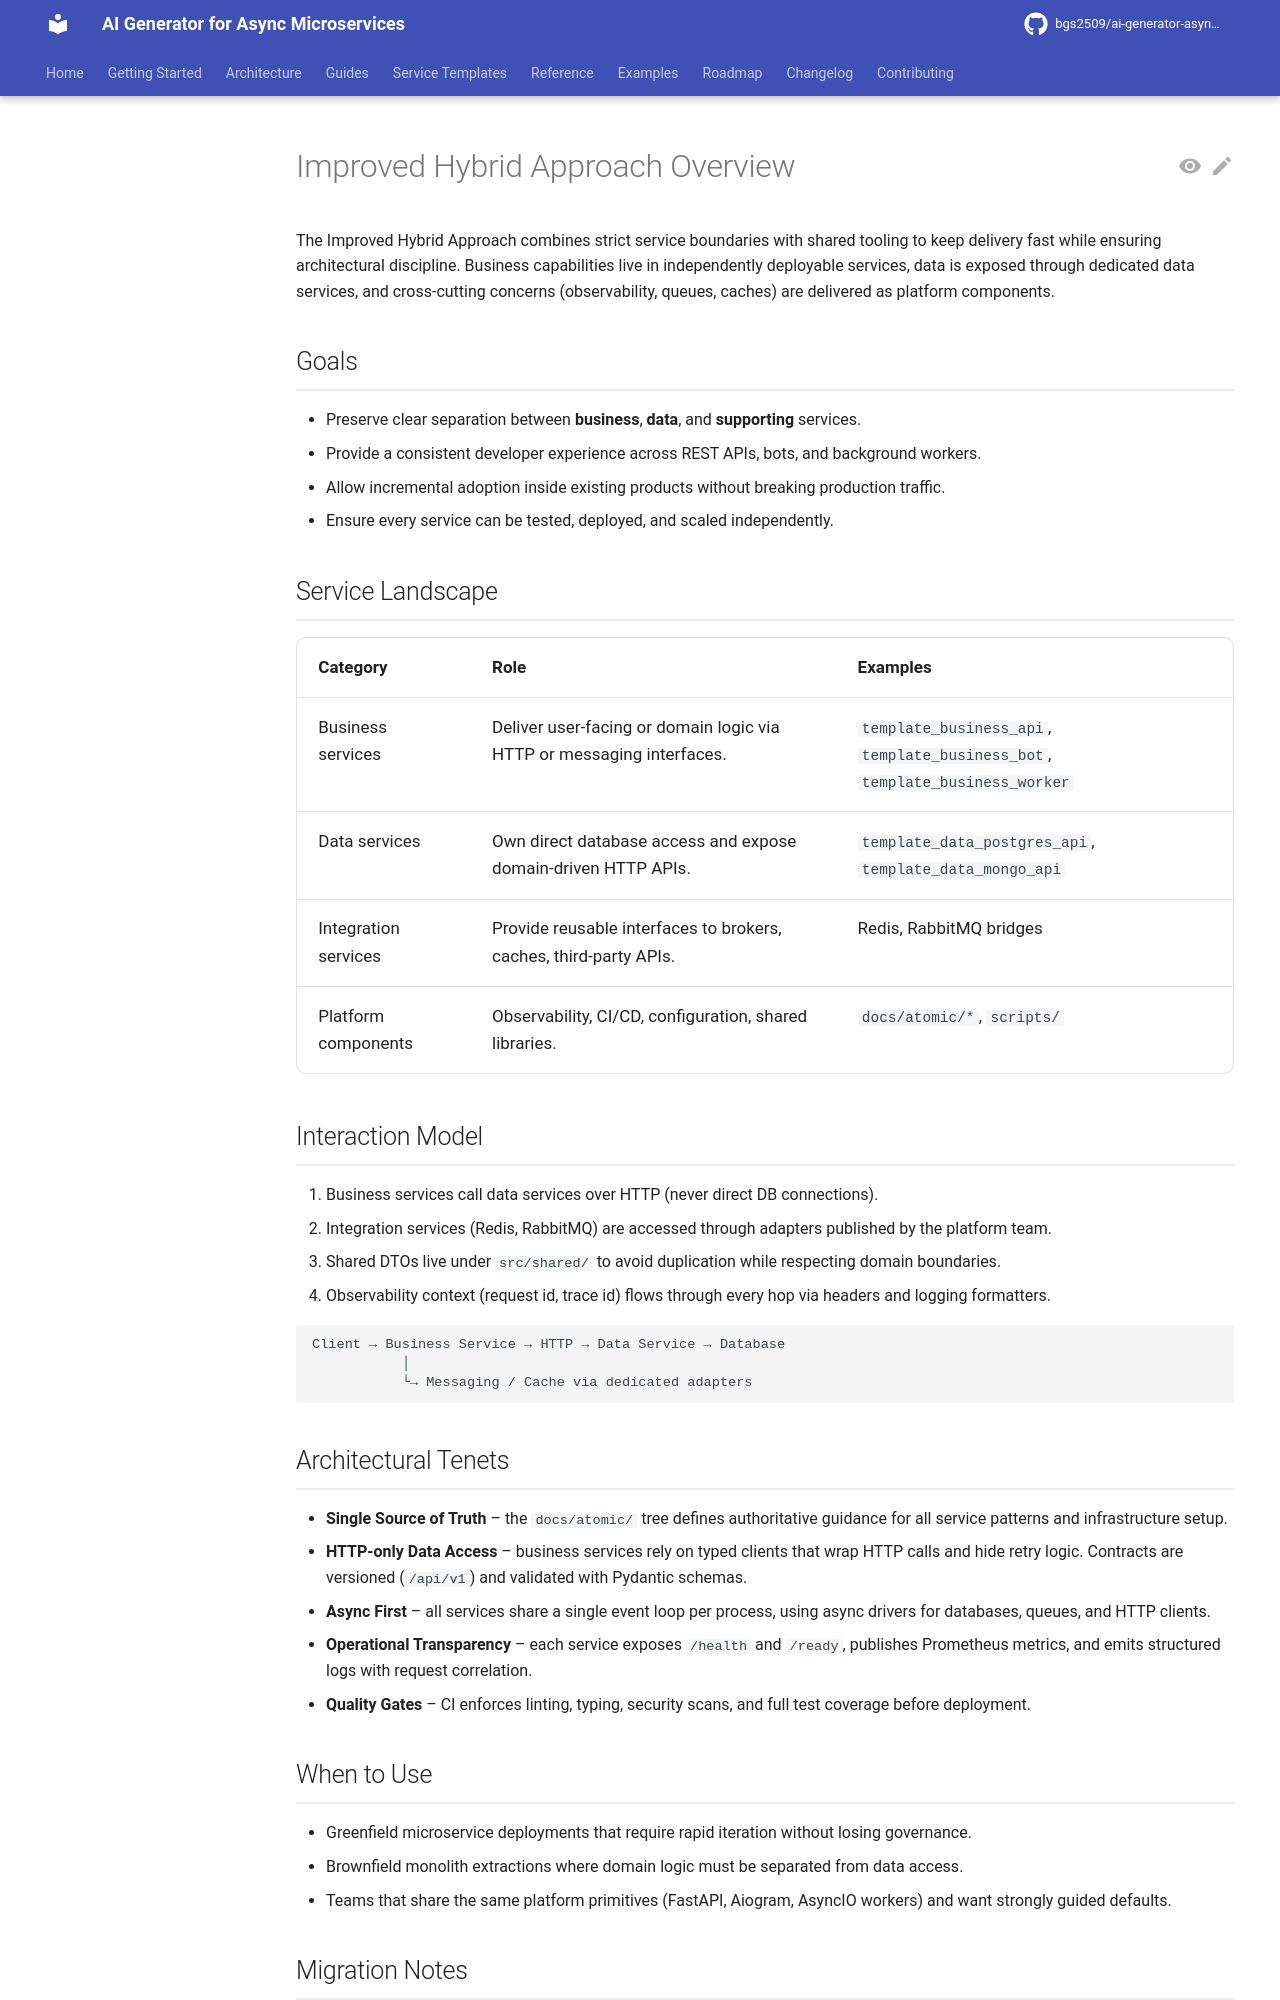

repository: bgs2509/ai-generator-asyncmicroservices · page: atomic/architecture/improved-hybrid-overview/index.html · generator: mkdocs

# Improved Hybrid Approach Overview

The Improved Hybrid Approach combines strict service boundaries with shared tooling to keep delivery fast while ensuring architectural discipline. Business capabilities live in independently deployable services, data is exposed through dedicated data services, and cross-cutting concerns (observability, queues, caches) are delivered as platform components.

## Goals

- Preserve clear separation between **business**, **data**, and **supporting** services.
- Provide a consistent developer experience across REST APIs, bots, and background workers.
- Allow incremental adoption inside existing products without breaking production traffic.
- Ensure every service can be tested, deployed, and scaled independently.

## Service Landscape

| Category | Role | Examples |
|----------|------|----------|
| Business services | Deliver user-facing or domain logic via HTTP or messaging interfaces. | `template_business_api`, `template_business_bot`, `template_business_worker` |
| Data services | Own direct database access and expose domain-driven HTTP APIs. | `template_data_postgres_api`, `template_data_mongo_api` |
| Integration services | Provide reusable interfaces to brokers, caches, third-party APIs. | Redis, RabbitMQ bridges |
| Platform components | Observability, CI/CD, configuration, shared libraries. | `docs/atomic/*`, `scripts/` |

## Interaction Model

1. Business services call data services over HTTP (never direct DB connections).
2. Integration services (Redis, RabbitMQ) are accessed through adapters published by the platform team.
3. Shared DTOs live under `src/shared/` to avoid duplication while respecting domain boundaries.
4. Observability context (request id, trace id) flows through every hop via headers and logging formatters.

```
Client → Business Service → HTTP → Data Service → Database
           │
           └→ Messaging / Cache via dedicated adapters
```

## Architectural Tenets

- **Single Source of Truth** – the `docs/atomic/` tree defines authoritative guidance for all service patterns and infrastructure setup.
- **HTTP-only Data Access** – business services rely on typed clients that wrap HTTP calls and hide retry logic. Contracts are versioned (`/api/v1`) and validated with Pydantic schemas.
- **Async First** – all services share a single event loop per process, using async drivers for databases, queues, and HTTP clients.
- **Operational Transparency** – each service exposes `/health` and `/ready`, publishes Prometheus metrics, and emits structured logs with request correlation.
- **Quality Gates** – CI enforces linting, typing, security scans, and full test coverage before deployment.

## When to Use

- Greenfield microservice deployments that require rapid iteration without losing governance.
- Brownfield monolith extractions where domain logic must be separated from data access.
- Teams that share the same platform primitives (FastAPI, Aiogram, AsyncIO workers) and want strongly guided defaults.
